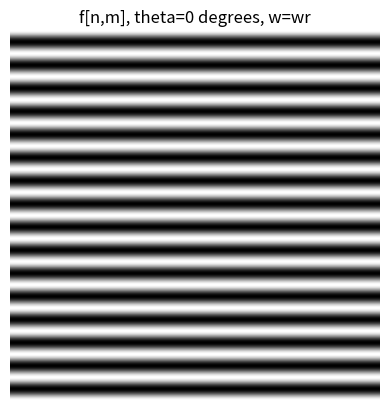

The matplotlib source for this figure: (Note: this script raises an exception after producing the figure.)
# # # # # # # # # # # # # # # # # # # # # # # # # # # # # # # # # # # # # # # #
# ELE490 - Fundamentals of Image Processing 
# Assignment 4
# # # # # # # # # # # # # # # # # # # # # # # # # # # # # # # # # # # # # # # #

## Import necessary libraries
import numpy as np
import matplotlib.pyplot as plt
import math
from os import getcwd as gcd
import warnings



'''
'''
def getFullGrayScale(originalArray:np.ndarray):
    with warnings.catch_warnings():
        warnings.filterwarnings("error", category=RuntimeWarning)
        try:
            # extract maximum and minimum 
            maximum = np.max(originalArray)
            minimum = np.min(originalArray) 
            # scale the pixel values
            fullGray = ((originalArray-minimum)/(maximum-minimum))*255
        except Warning: # to catch RuntimeWarning occuring due to divide by zero
            fullGray = np.zeros(originalArray.shape)
    # return the scaled array in type uint8 (for proper display)
    return np.array(fullGray, dtype=np.uint8)


'''
'''
def calculateFc_pq(f_nm):
    fc_pq = np.zeros(f_nm.shape)
    for n in range(f_nm.shape[0]):
        for m in range(f_nm.shape[1]):
            fc_pq[n,m] = (-1)**(n+m) * f_nm[n,m]
    
    fc_pq = np.abs(np.fft.fft2(fc_pq))

    return np.array(fc_pq)


'''
'''
def generateEdgeImage(theta):
    # Create a full white image
    Edge_image = np.ones((512, 512)) * 255
    # Calculate the necessary parameters
    tan_theta = math.tan(theta)
    center_x = 512 // 2
    center_y = 512 // 2
    
    # Decide the edge and fill the image below it
    for y in range(512):
        for x in range(512):
            # Relative coordinates wrt center
            rel_x = x - center_x
            rel_y = y - center_y

            # Decide where to fill and assign 0 (black)
            if theta == 0:
                # If theta=0, then fill the below half
                if y > 512 // 2:
                    Edge_image[y, x] = 0 
            elif theta == math.pi / 2:
                # If theta=pi/2, then fill the left half
                if x < 512 // 2:
                    Edge_image[y, x] = 0 
            else:
                # For different theta, fill below the edge
                if rel_y > rel_x * tan_theta:
                    Edge_image[y, x] = 0 
    
    return Edge_image



## Definitions for reading and saving images
# Define path and name to read the image
fileSep = "\\"
imageRootPath = gcd() 
imageRootPath = imageRootPath + fileSep + "images"


## Q1 w_r = pi/16 and for 0.5*w_r and 2*w_r
# Initial definitions
OMEGA_r = [np.pi/16, np.pi/32, np.pi/8]
THETA = [0, np.pi/6, np.pi/3, np.pi/2]
nameSufOmega = ["wr", "05e-1wr", "2wr"]

for r,omega_r in enumerate(OMEGA_r):
    
    omega_x = omega_r/(np.sqrt(1+np.tan(THETA)))
    omega_y = np.tan(THETA) * omega_x

    F_of_nm = np.zeros((512,512,4))
    for n in range(512):
        for m in range(512):
            F_of_nm[n,m,:] = np.cos(omega_x.reshape((1,1,4))*n + omega_y.reshape((1,1,4))*m) + 1/2

    for i,theta in enumerate(THETA):
        angleDegree = int(round(180*theta/np.pi))
        f_nm = F_of_nm[:,:,i]

        img_f_nm = getFullGrayScale(f_nm)
        # Display
        plt.imshow(img_f_nm, cmap="gray")
        plt.axis("off")
        plt.title(f"f[n,m], theta={angleDegree} degrees, w={nameSufOmega[r]}")
        plt.imsave(str(imageRootPath + fileSep + "img_f_nm_" + str(angleDegree) + "deg_" + nameSufOmega[r] + ".jpg"), img_f_nm, cmap="gray")
        plt.show()


        fd_pq = np.abs(np.fft.fft2(f_nm))
        img_fd_pq = getFullGrayScale(fd_pq)
        # Display
        plt.imshow(img_fd_pq, cmap="gray")
        plt.axis("off")
        plt.title(f"fd[p,q], theta={angleDegree} degrees, w={nameSufOmega[r]}")
        plt.imsave(str(imageRootPath + fileSep + "img_fd_pq_" + str(angleDegree) + "deg_" + nameSufOmega[r] + ".jpg"), img_fd_pq, cmap="gray")
        plt.show()


        fc_pq = calculateFc_pq(f_nm)
        img_fc_pq = getFullGrayScale(fc_pq)
        # Display
        plt.imshow(img_fc_pq, cmap="gray")
        plt.axis("off")
        plt.title(f"fc[p,q], theta={angleDegree} degrees, w={nameSufOmega[r]}")
        plt.imsave(str(imageRootPath + fileSep + "img_fc_pq_" + str(angleDegree) + "deg_" + nameSufOmega[r] + ".jpg"), img_fc_pq, cmap="gray")
        plt.show()

        fl_pq = np.zeros(fc_pq.shape)
        fl_pq = np.log10(fc_pq, out=fl_pq, where=fc_pq > 0)
        img_fl_pq = getFullGrayScale(fl_pq)
        # Display
        plt.imshow(img_fl_pq, cmap="gray")
        plt.axis("off")
        plt.title(f"fl[p,q], theta={angleDegree} degrees, w={nameSufOmega[r]}")
        plt.imsave(str(imageRootPath + fileSep + "img_fl_pq_" + str(angleDegree) + "deg_" + nameSufOmega[r] + ".jpg"), img_fl_pq, cmap="gray")
        plt.show()


## Q2-a
edgeImage45 = generateEdgeImage(math.pi/4)

# Display
plt.imshow(edgeImage45, cmap="gray")
plt.axis("off")
plt.title("Edge with theta=45 degrees")
plt.imsave(str(imageRootPath + fileSep + "img_edgeImage45.jpg"), edgeImage45, cmap="gray")
plt.show()

Ed_pq_45 = abs(np.fft.fft2(edgeImage45))
Ec_pq_45 = calculateFc_pq(edgeImage45)
El_pq_45 = np.log10(Ec_pq_45)

img_Ed_pq_45 = getFullGrayScale(Ed_pq_45)
plt.imshow(img_Ed_pq_45, cmap="gray")
plt.title("Fd[p,q] for 45 degrees edge")
plt.axis("off")
plt.imsave(str(imageRootPath + fileSep + "img_Ed_pq_45.jpg"), img_Ed_pq_45, cmap="gray")
plt.show()

img_Ec_pq_45 = getFullGrayScale(Ec_pq_45)
plt.imshow(img_Ec_pq_45, cmap="gray")
plt.title("Fc[p,q] for 45 degrees edge")
plt.axis("off")
plt.imsave(str(imageRootPath + fileSep + "img_Ec_pq_45.jpg"), img_Ec_pq_45, cmap="gray")
plt.show()

img_El_pq_45 = getFullGrayScale(El_pq_45)
plt.imshow(img_El_pq_45, cmap="gray")
plt.title("Fl[p,q] for 45 degrees edge")
plt.axis("off")
plt.imsave(str(imageRootPath + fileSep + "img_El_pq_45.jpg"), img_El_pq_45, cmap="gray")
plt.show()

## Q2-b Repeat (a) for different theta
for theta in [0, np.pi/6, np.pi/3, np.pi/2]:
    angleDegree = int((theta/np.pi) * 180)

    edgeImage = generateEdgeImage(theta)

    # Display
    plt.imshow(edgeImage, cmap="gray")
    plt.axis("off")
    plt.title(f"Edge with theta={angleDegree} degrees")
    plt.imsave(str(imageRootPath + fileSep + "img_edgeImage_" + str(angleDegree) + ".jpg"), edgeImage, cmap="gray")
    plt.show()
    # initialize F_d/_c/_l[p,q] with zeros arrays
    Ed_pq = np.zeros(edgeImage.shape)
    Ec_pq = np.zeros(edgeImage.shape)
    El_pq = np.zeros(edgeImage.shape)
    # calculate F_d/_c/_l[p,q] functions
    Ed_pq = abs(np.fft.fft2(edgeImage))
    Ec_pq = calculateFc_pq(edgeImage)
    El_pq = np.log10(Ec_pq, out=El_pq, where=Ec_pq > 0)

    img_Ed_pq = getFullGrayScale(Ed_pq)
    plt.imshow(img_Ed_pq, cmap="gray")
    plt.title(f"Fd[p,q] for {angleDegree} degrees edge")
    plt.axis("off")
    plt.imsave(str(imageRootPath + fileSep + "img_Ed_pq_" + str(angleDegree) + ".jpg"), img_Ed_pq, cmap="gray")
    plt.show()

    img_Ec_pq = getFullGrayScale(Ec_pq)
    plt.imshow(img_Ec_pq, cmap="gray")
    plt.title(f"Fc[p,q] for {angleDegree} degrees edge")
    plt.axis("off")
    plt.imsave(str(imageRootPath + fileSep + "img_Ec_pq_" + str(angleDegree) + ".jpg"), img_Ec_pq, cmap="gray")
    plt.show()

    img_El_pq = getFullGrayScale(El_pq)
    plt.imshow(img_El_pq, cmap="gray")
    plt.title(f"Fl[p,q] for {angleDegree} degrees edge")
    plt.axis("off")
    plt.imsave(str(imageRootPath + fileSep + "img_El_pq_" + str(angleDegree) + ".jpg"), img_El_pq, cmap="gray")
    plt.show()
